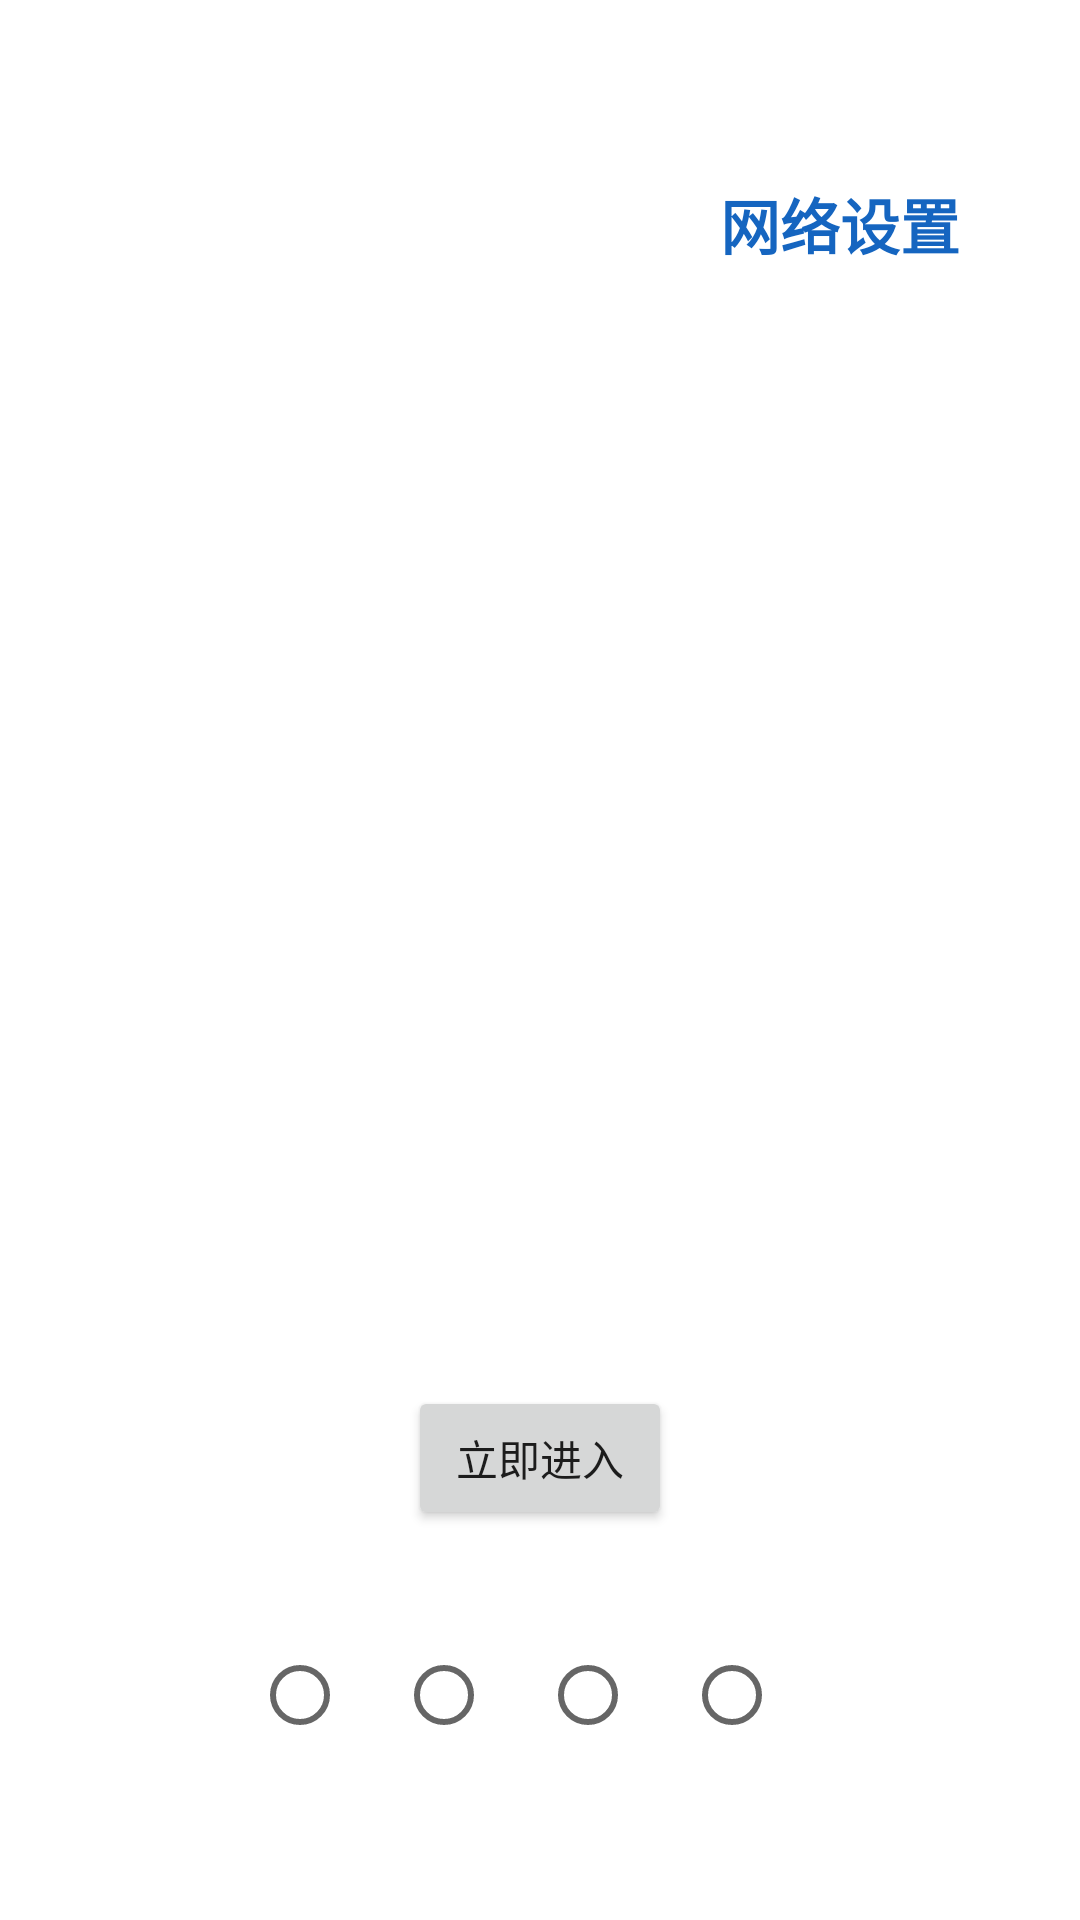

The Android layout XML behind this screen, and the referenced resources:
<!-- AndroidManifest.xml: application theme Theme.SmartCity_0715 -->
<!-- res/layout/activity_gruid.xml -->
<?xml version="1.0" encoding="utf-8"?>
<androidx.constraintlayout.widget.ConstraintLayout xmlns:android="http://schemas.android.com/apk/res/android"
    xmlns:app="http://schemas.android.com/apk/res-auto"
    xmlns:tools="http://schemas.android.com/tools"
    android:layout_width="match_parent"
    android:layout_height="match_parent"
    tools:context=".GruidActivity">

    <androidx.viewpager2.widget.ViewPager2
        android:id="@+id/viewpage"
        android:layout_width="match_parent"
        android:layout_height="match_parent"
        app:layout_constraintBottom_toBottomOf="parent"
        app:layout_constraintEnd_toEndOf="parent"
        app:layout_constraintStart_toStartOf="parent"
        app:layout_constraintTop_toTopOf="parent" >

    </androidx.viewpager2.widget.ViewPager2>

    <RadioGroup
        android:id="@+id/radioGroup"
        android:layout_width="match_parent"
        android:layout_height="50dp"
        android:layout_marginBottom="50dp"
        android:gravity="center"
        android:orientation="horizontal"
        app:layout_constraintBottom_toBottomOf="parent"
        app:layout_constraintEnd_toEndOf="parent"
        app:layout_constraintStart_toStartOf="parent">

        <RadioButton
            android:id="@+id/radio1"
            android:layout_width="wrap_content"
            android:layout_height="wrap_content"
            android:gravity="center" />

        <RadioButton
            android:id="@+id/radio2"
            android:layout_width="wrap_content"
            android:layout_height="wrap_content" />

        <RadioButton
            android:id="@+id/radio3"
            android:layout_width="wrap_content"
            android:layout_height="wrap_content" />

        <RadioButton
            android:id="@+id/radio4"
            android:layout_width="wrap_content"
            android:layout_height="wrap_content" />
    </RadioGroup>

    <Button
        android:id="@+id/into"
        android:layout_width="wrap_content"
        android:layout_height="wrap_content"
        android:layout_marginBottom="30dp"
        android:text="立即进入"
        app:layout_constraintBottom_toTopOf="@+id/radioGroup"
        app:layout_constraintEnd_toEndOf="parent"
        app:layout_constraintStart_toStartOf="parent" />

    <TextView
        android:id="@+id/net_set"
        android:layout_width="wrap_content"
        android:layout_height="wrap_content"
        android:layout_marginTop="60dp"
        android:layout_marginEnd="40dp"
        android:text="网络设置"
        android:textColor="#1565C0"
        android:textSize="20sp"
        android:textStyle="bold"
        app:layout_constraintEnd_toEndOf="parent"
        app:layout_constraintTop_toTopOf="parent" />

</androidx.constraintlayout.widget.ConstraintLayout>
<!-- resources referenced by this layout -->
<resources>
  <style name="Theme.SmartCity_0715" parent="Theme.MaterialComponents.DayNight.DarkActionBar">
          
          <item name="colorPrimary">@color/teal_200</item>
          <item name="colorPrimaryVariant">@color/purple_700</item>
          <item name="colorOnPrimary">@color/white</item>
          
          <item name="colorSecondary">@color/teal_200</item>
          <item name="colorSecondaryVariant">@color/teal_700</item>
          <item name="colorOnSecondary">@color/black</item>
          
          <item name="android:statusBarColor" tools:targetApi="l">?attr/colorPrimaryVariant</item>
          
      </style>
  <color name="teal_200">#FF03DAC5</color>
  <color name="purple_700">#FF3700B3</color>
  <color name="white">#FFFFFFFF</color>
  <color name="teal_700">#FF018786</color>
  <color name="black">#FF000000</color>
</resources>
